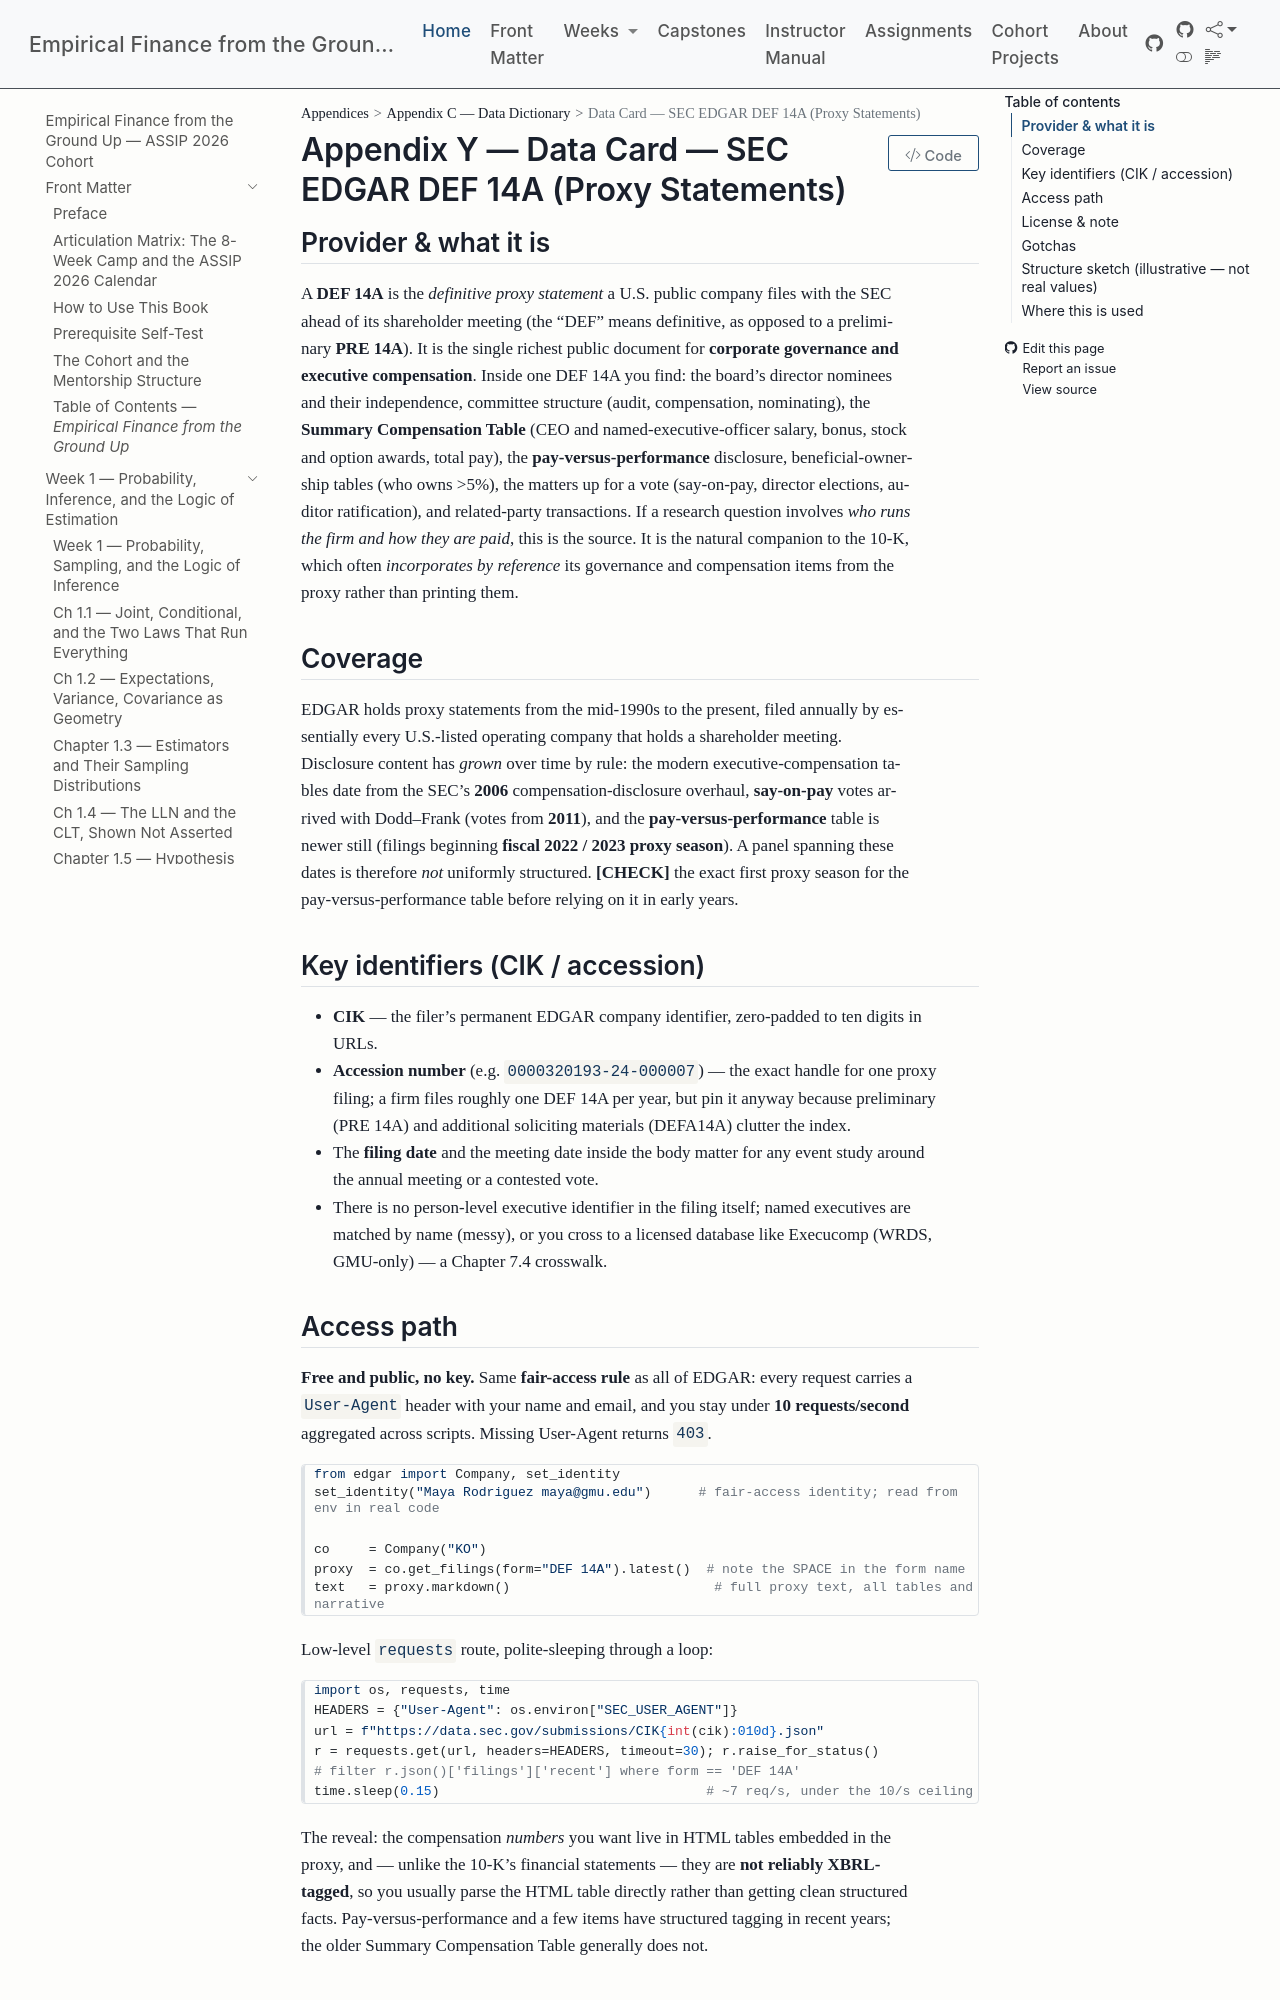

repository: edwardlg/assip-2026-empirical-finance · page: textbook/data-cards/edgar-def14a.html · generator: mkdocs

# Data Card — SEC EDGAR DEF 14A (Proxy Statements)

## Provider & what it is
A **DEF 14A** is the *definitive proxy statement* a U.S. public company files with the SEC ahead of its shareholder meeting (the "DEF" means definitive, as opposed to a preliminary **PRE 14A**). It is the single richest public document for **corporate governance and executive compensation**. Inside one DEF 14A you find: the board's director nominees and their independence, committee structure (audit, compensation, nominating), the **Summary Compensation Table** (CEO and named-executive-officer salary, bonus, stock and option awards, total pay), the **pay-versus-performance** disclosure, beneficial-ownership tables (who owns >5%), the matters up for a vote (say-on-pay, director elections, auditor ratification), and related-party transactions. If a research question involves *who runs the firm and how they are paid*, this is the source. It is the natural companion to the 10-K, which often *incorporates by reference* its governance and compensation items from the proxy rather than printing them.

## Coverage
EDGAR holds proxy statements from the mid-1990s to the present, filed annually by essentially every U.S.-listed operating company that holds a shareholder meeting. Disclosure content has *grown* over time by rule: the modern executive-compensation tables date from the SEC's **2006** compensation-disclosure overhaul, **say-on-pay** votes arrived with Dodd–Frank (votes from **2011**), and the **pay-versus-performance** table is newer still (filings beginning **fiscal 2022 / 2023 proxy season**). A panel spanning these dates is therefore *not* uniformly structured. **[CHECK]** the exact first proxy season for the pay-versus-performance table before relying on it in early years.

## Key identifiers (CIK / accession)
- **CIK** — the filer's permanent EDGAR company identifier, zero-padded to ten digits in URLs.
- **Accession number** (e.g. `0000320193-24-000007`) — the exact handle for one proxy filing; a firm files roughly one DEF 14A per year, but pin it anyway because preliminary (PRE 14A) and additional soliciting materials (DEFA14A) clutter the index.
- The **filing date** and the meeting date inside the body matter for any event study around the annual meeting or a contested vote.
- There is no person-level executive identifier in the filing itself; named executives are matched by name (messy), or you cross to a licensed database like Execucomp (WRDS, GMU-only) — a Chapter 7.4 crosswalk.
